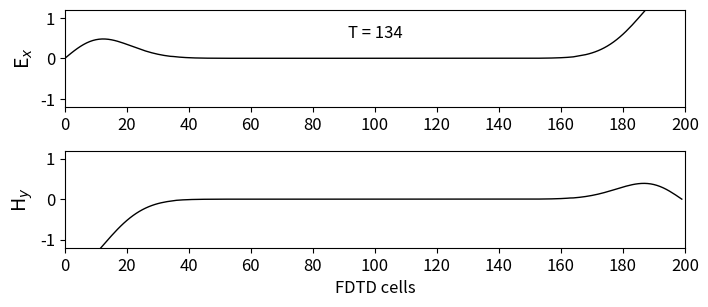

Reproduce this figure in Python.
""" 
Description: Simulation of a plane wave (modeled by a Gaussian pulse) propagating on the z-axis 
            such that the electric field oscillates on the x-axis and 
            the magnetic field on the y-axis. 
Parameters: nx: spatial steps
            nt: temporal steps
            ex: x component of the electric field
            hy: x component of the magnetic field
            exWave: x component of the electric field in all time
            hyWave: y component of the magnetic field in all time
            nsource1: node on which the pulse 1 is created
            tsource: time on which the pulse 1 is created
            width1: affects the width of pulse 1 
"""
import numpy as np
from math import exp
from matplotlib import pyplot as plt

nx = 200
nt = 270
ex = np.zeros(nx)
hy = np.zeros(nx)
exWave = np.zeros((nx,nt)) 
hyWave = np.zeros((nx,nt))   
# Wave parameters
nsource1 = int(nx / 2)
#nsource2 = int(nx / 2) - 20

tsource1 = 40
width1 = 12

# FDTD-1D method
for time_step in range(1, nt + 1):
    # Ex 
    for k in range(1, nx):
        #ex[k] = ex[k] + 0.5 * (hy[k - 1] - hy[k])       # Equation 1.9a from book
        ex[k] = ex[k] + 1 * (hy[k - 1] - hy[k])       # Courant number -> 1
        # Source
        source = exp(-0.5 * ((tsource1 - time_step) / width1) ** 2)
        ex[nsource1] = source    # Source located at kc - 20
        #ex[nsource2] = source    # Source located at kc + 20             
    # Hy
    for k in range(nx - 1):
        #hy[k] = hy[k] + 0.5 * (ex[k] - ex[k + 1])        # Equation 1.9b from book
        hy[k] = hy[k] + 1 * (ex[k] - ex[k + 1])        # Courant number -> 1
        # source = exp(-0.5 * ((tsource1 - time_step) / width1) ** 2)
        #hy[nsource1] = source
    exWave[:,time_step-1] = ex
    hyWave[:,time_step-1] = hy
    
# Visualization
plt.rcParams['font.size'] = 12
plt.figure(figsize=(8, 3.5))

t_select = int(((nt-1)/10)*5)
plt.subplot(211)
plt.plot(exWave[:,t_select], color='k', linewidth=1)
plt.ylabel('E$_x$', fontsize='14')
plt.xticks(np.arange(0, 201, step=20))
plt.xlim(0, 200)
plt.yticks(np.arange(-1, 1.2, step=1))
plt.ylim(-1.2, 1.2)
plt.text(100, 0.5, 'T = {}'.format(t_select),horizontalalignment='center')

plt.subplot(212)
plt.plot(hyWave[:,t_select], color='k', linewidth=1)
plt.ylabel('H$_y$', fontsize='14')
plt.xlabel('FDTD cells')
plt.xticks(np.arange(0, 201, step=20))
plt.xlim(0, 200)
plt.yticks(np.arange(-1, 1.2, step=1))
plt.ylim(-1.2, 1.2)
plt.subplots_adjust(bottom=0.2, hspace=0.45)
plt.show()